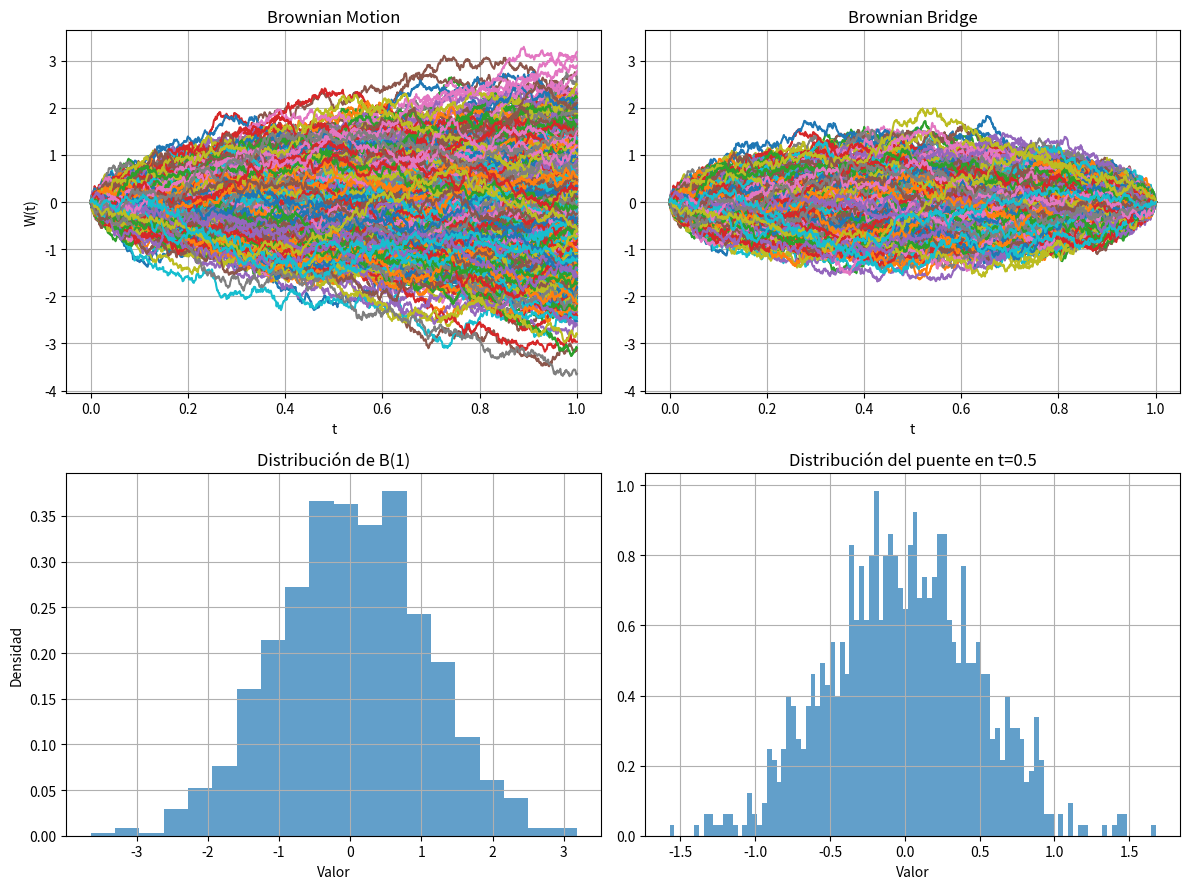

Python code for this plot:
import numpy as np
import matplotlib.pyplot as plt

n_paths = 1000
n_steps = 1000
brownian_paths = np.zeros((n_steps, n_paths))
Z = np.random.normal(0, 1, (n_steps, n_paths))
dt = 1 / (n_steps - 1)
sigma = 1
# Brownian Motion
for i in range(1, n_steps):
    brownian_paths[i] = brownian_paths[i - 1] + sigma * np.sqrt(dt) * Z[i]
# Brownian Bridge
t = np.linspace(0, 1, n_steps).reshape(n_steps, 1)
brownian_bridge = brownian_paths - t * brownian_paths[-1]

print(f"Std de W(1): {brownian_paths[-1].std():.4f}")
print(f"Std del puente en t ≈ 0.5: {brownian_bridge[n_steps // 2].std():.4f}")
















fig, ((ax1, ax2), (ax3, ax4)) = plt.subplots(2, 2, figsize=(12, 9))

ax1.plot(t, brownian_paths)
ax1.set_title("Brownian Motion")
ax1.set_xlabel("t")
ax1.set_ylabel("W(t)")
ax1.grid(True)

ax2.plot(t, brownian_bridge)
ax2.set_title("Brownian Bridge")
ax2.set_xlabel("t")
ax2.grid(True)
ax2.sharey(ax1)

ax3.hist(brownian_paths[-1], bins=20, density=True, alpha=0.7)
ax3.set_title("Distribución de B(1)")
ax3.set_xlabel("Valor")
ax3.set_ylabel("Densidad")
ax3.grid(True)

ax4.hist(
    brownian_bridge[n_steps // 2],
    bins=100,
    density=True,
    alpha=0.7
)
ax4.set_title("Distribución del puente en t=0.5")
ax4.set_xlabel("Valor")
ax4.grid(True)

plt.tight_layout()
plt.show()
